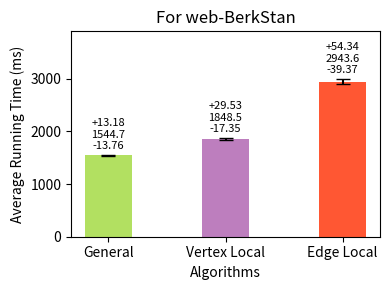

Here is the Python script that generated this plot: (Note: this script raises an exception after producing the figure.)
import os
import matplotlib.pyplot as plt

counting_times = [1544.67, 1848.45, 2943.64]
counting_min = [1530.91, 1831.1, 2904.27]
counting_max = [1557.85, 1877.98, 2997.98]

inputs = ['General', 'Vertex Local', 'Edge Local']
colors = ['#b2e061','#bd7ebe','#ff5733']

bar_width = 0.40
index = range(len(inputs))

fig, ax = plt.subplots(figsize=(4, 3), dpi=100)

alg1_bars = ax.bar(index, counting_times, bar_width, color=colors, label='Counting')

for i, (v, vmin, vmax) in enumerate(zip(counting_times, counting_min, counting_max)):
    ax.errorbar(i, v, yerr=[[v - vmin], [vmax - v]], fmt='', color='black', markersize=5, capsize=5)

ax.set_ylabel('Average Running Time (ms)')
ax.set_xlabel('Algorithms')
ax.set_xticks([i for i in index])
ax.set_xticklabels(inputs)

for i, (v, vmin, vmax) in enumerate(zip(counting_times, counting_min, counting_max)):
    ax.text(i, vmax + 100, f'+{vmax-v:.2f}\n{v:.1f}\n-{v-vmin:.2f}', ha='center', fontsize=8)

ax.set_ylim(top=max(counting_max ) * 1.3)

plt.title('For web-BerkStan')
plt.tight_layout()

script_dir = os.path.dirname(os.path.abspath(__file__))
plt.savefig(os.path.join(script_dir, '4cycle_web-BerkStan.png'))

plt.show()
